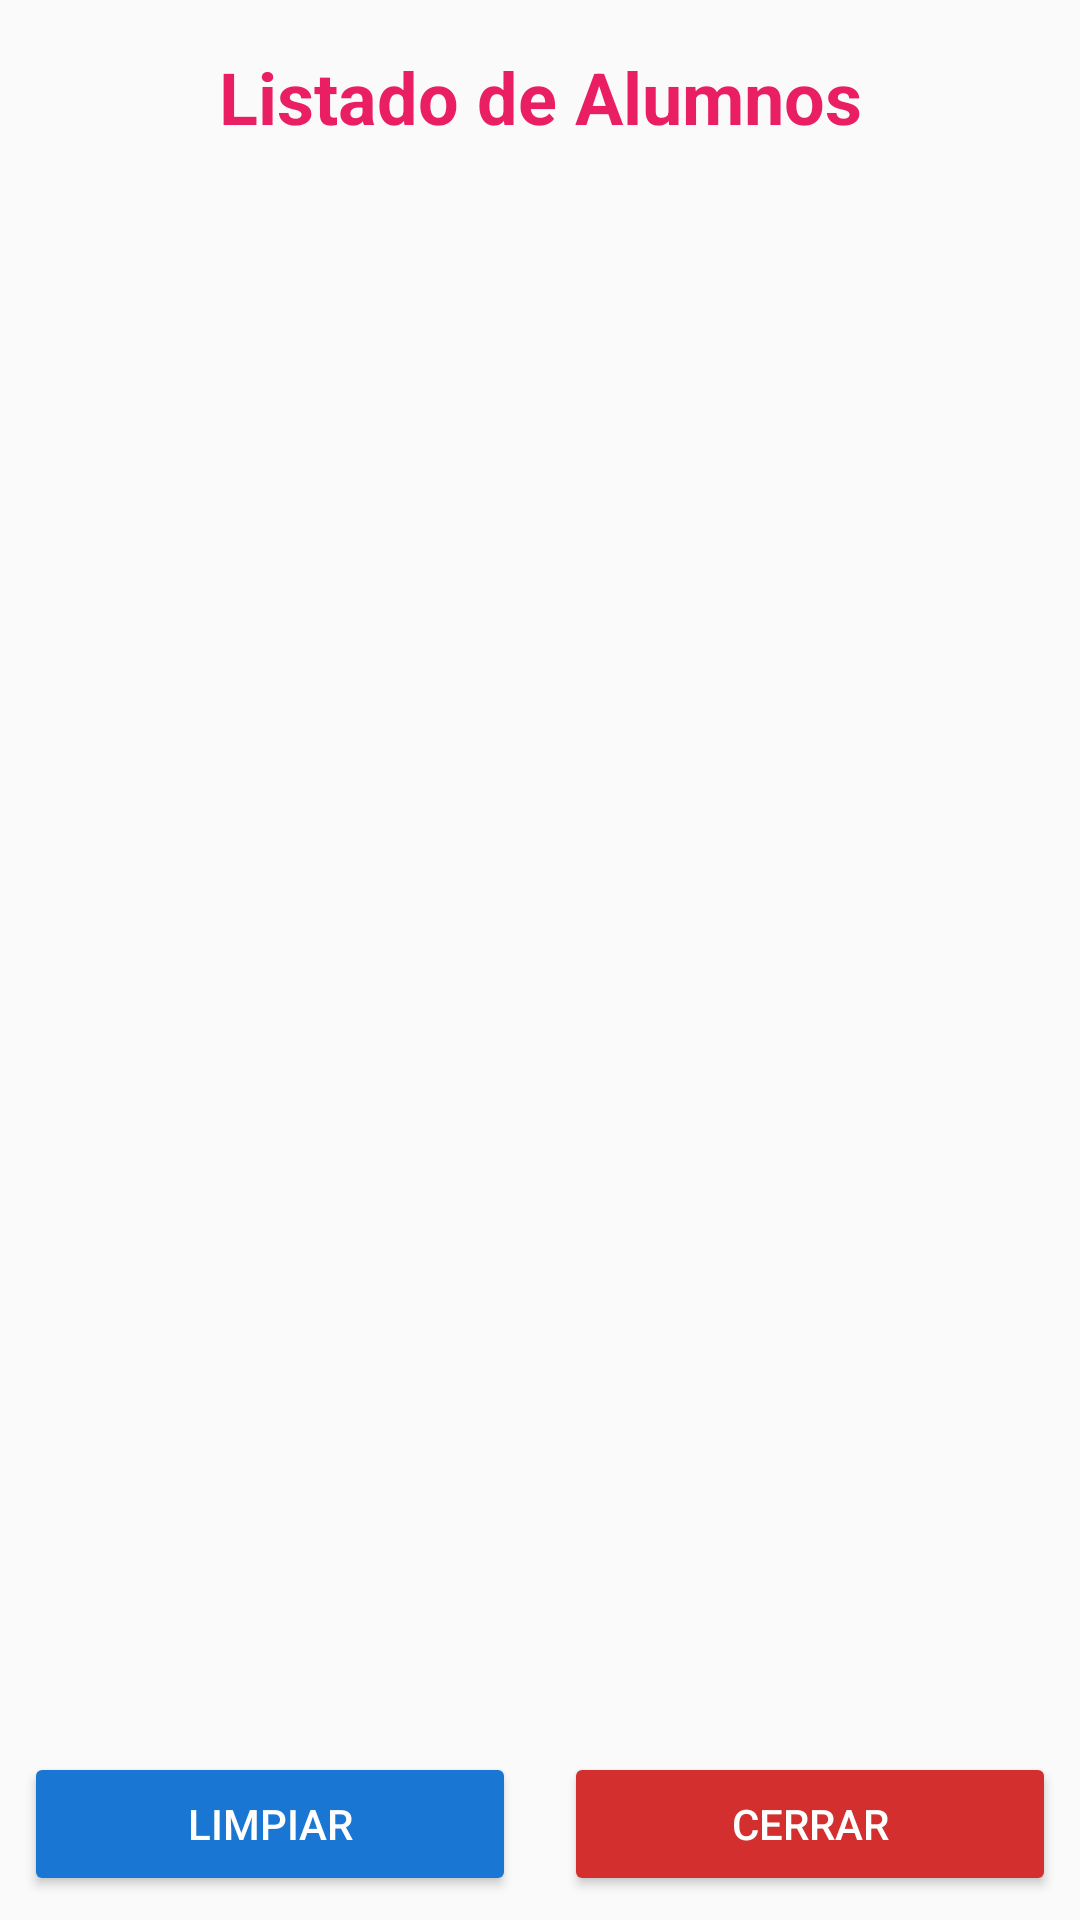

Layout XML and referenced resources for this Android screen:
<!-- AndroidManifest.xml: application theme Theme.ProyectoMovil -->
<!-- res/layout/activity_alumnos_actividad.xml -->
<?xml version="1.0" encoding="utf-8"?>
<androidx.constraintlayout.widget.ConstraintLayout xmlns:android="http://schemas.android.com/apk/res/android"
    xmlns:app="http://schemas.android.com/apk/res-auto"
    xmlns:tools="http://schemas.android.com/tools"
    android:id="@+id/main"
    android:layout_width="match_parent"
    android:layout_height="match_parent"
    tools:context=".SpinnerActividad">

    <TextView
        android:id="@+id/txtTitulo"
        android:layout_width="0dp"
        android:layout_height="wrap_content"
        android:text="@string/itemlistado"
        android:textSize="24sp"
        android:textColor="@color/rojo"
        android:textAlignment="center"
        android:textStyle="bold"
        android:layout_marginTop="16dp"
        app:layout_constraintTop_toTopOf="parent"
        app:layout_constraintStart_toStartOf="parent"
        app:layout_constraintEnd_toEndOf="parent" />

    <TextView
        android:id="@+id/txtSeleccion"
        android:layout_width="0dp"
        android:layout_height="wrap_content"
        android:text=""
        android:textSize="16sp"
        android:textColor="@android:color/black"
        android:textStyle="italic"
        android:gravity="center"
        android:layout_marginTop="8dp"
        android:layout_marginBottom="8dp"
        app:layout_constraintTop_toBottomOf="@id/txtTitulo"
        app:layout_constraintStart_toStartOf="parent"
        app:layout_constraintEnd_toEndOf="parent" />

    <ListView
        android:id="@+id/listViewAlumnos"
        android:layout_width="0dp"
        android:layout_height="0dp"
        android:divider="@android:color/transparent"
        android:dividerHeight="12dp"
        app:layout_constraintTop_toBottomOf="@id/txtSeleccion"
        app:layout_constraintBottom_toTopOf="@id/layoutBotones"
        app:layout_constraintStart_toStartOf="parent"
        app:layout_constraintEnd_toEndOf="parent" />

    <LinearLayout
        android:id="@+id/layoutBotones"
        android:layout_width="0dp"
        android:layout_height="wrap_content"
        android:orientation="horizontal"
        android:gravity="center"
        android:padding="8dp"
        app:layout_constraintBottom_toBottomOf="parent"
        app:layout_constraintStart_toStartOf="parent"
        app:layout_constraintEnd_toEndOf="parent">

        <Button
            android:id="@+id/btnLimpiar"
            android:layout_width="0dp"
            android:layout_height="wrap_content"
            android:layout_weight="1"
            android:text="Limpiar"
            android:textColor="@android:color/white"
            android:backgroundTint="#1976D2"
            android:layout_marginEnd="8dp"/>

        <Button
            android:id="@+id/btnSalir"
            android:layout_width="0dp"
            android:layout_height="wrap_content"
            android:layout_weight="1"
            android:text="@string/cerrar"
            android:textColor="@android:color/white"
            android:backgroundTint="#D32F2F"
            android:layout_marginStart="8dp" />
    </LinearLayout>

</androidx.constraintlayout.widget.ConstraintLayout>
<!-- resources referenced by this layout -->
<resources>
  <color name="rojo">#E91E63</color>
  <string name="cerrar">Cerrar</string>
  <string name="itemlistado">Listado de Alumnos</string>
  <style name="Theme.ProyectoMovil" parent="Theme.AppCompat.DayNight.NoActionBar" />
</resources>
